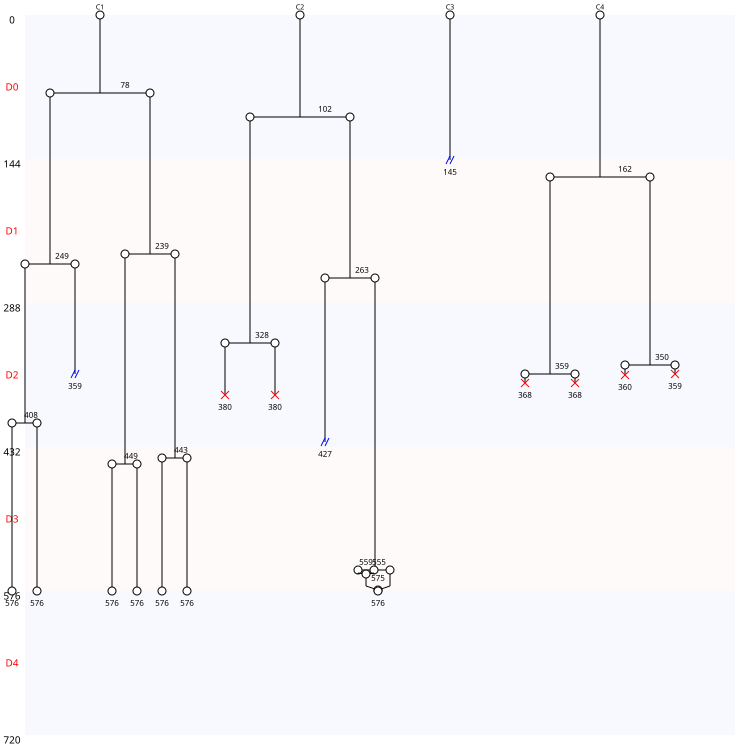

The table this chart was drawn from, first rows:
Nombre de cellules à J0, 4
Nombre de cellules à J5, 0
Nombre de mitoses totale, 13
Nombre de cycles mitotiques, 3.25
Nombre de mitoses normales, 12
Nombre de mitoses anormales, 1
Nombre de mitoses non dichotomiques, 1
Nombre de refusions après mitose, 2
Nombre total de morts, 6
Nombre de mort sans mitose, 0
Nombre de mort après mitose, 6
Nombre de sorties, 3
Longueur moyenne entre deux cycles, 196
Longueur moyenne entre T0 et première di…, 114
Nom des cellules, C1, C2, C3, C4
Nombre de divisions, 6, 4, 0, 3
Nombre de divisions, 0, 1, 2, 3, 4, 5, 6
Nombre de cellules concernées, 1, 0, 0, 1, 1, 0, 1
